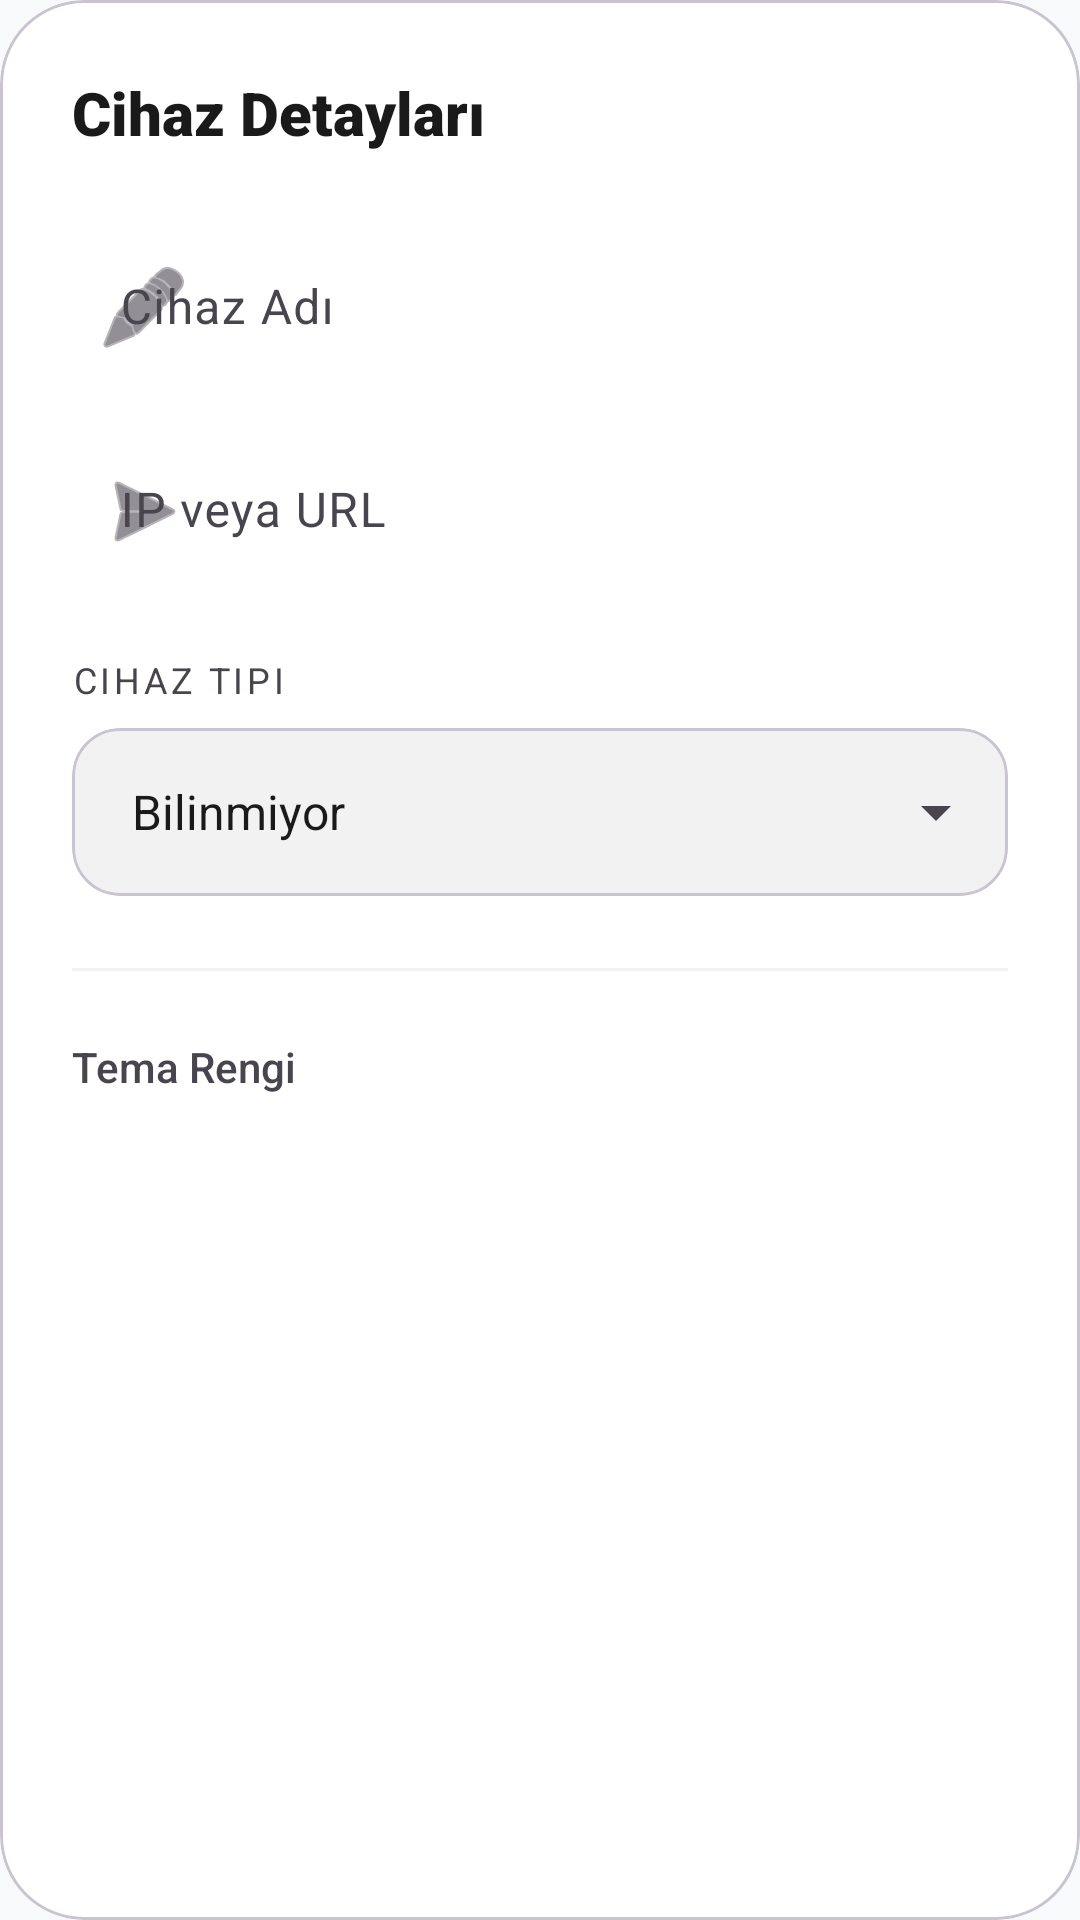

Layout XML and referenced resources for this Android screen:
<!-- AndroidManifest.xml: application theme Theme.WebPorta -->
<!-- res/layout/dialog_add_device.xml -->
<?xml version="1.0" encoding="utf-8"?>
<com.google.android.material.card.MaterialCardView xmlns:android="http://schemas.android.com/apk/res/android"
    xmlns:app="http://schemas.android.com/apk/res-auto"
    android:layout_width="match_parent"
    android:layout_height="wrap_content"
    app:cardCornerRadius="28dp"
    app:cardElevation="0dp"
    app:cardBackgroundColor="?attr/colorSurface">

    <LinearLayout
        android:layout_width="match_parent"
        android:layout_height="wrap_content"
        android:orientation="vertical"
        android:padding="24dp">

        <TextView
            android:layout_width="wrap_content"
            android:layout_height="wrap_content"
            android:text="Cihaz Detayları"
            android:textSize="20sp"
            android:fontFamily="sans-serif-black"
            android:textColor="?attr/colorOnSurface"
            android:layout_marginBottom="24dp"/>

        <com.google.android.material.textfield.TextInputLayout
            style="@style/Widget.Material3.TextInputLayout.FilledBox"
            android:layout_width="match_parent"
            android:layout_height="wrap_content"
            android:hint="Cihaz Adı"
            app:startIconDrawable="@android:drawable/ic_menu_edit"
            app:boxCornerRadiusTopStart="16dp"
            app:boxCornerRadiusTopEnd="16dp"
            app:boxCornerRadiusBottomStart="16dp"
            app:boxCornerRadiusBottomEnd="16dp"
            app:boxStrokeWidth="0dp"
            app:boxStrokeWidthFocused="0dp">
            <com.google.android.material.textfield.TextInputEditText
                android:id="@+id/etDeviceName"
                android:layout_width="match_parent"
                android:layout_height="wrap_content"
                android:background="@android:color/transparent" />
        </com.google.android.material.textfield.TextInputLayout>

        <com.google.android.material.textfield.TextInputLayout
            style="@style/Widget.Material3.TextInputLayout.FilledBox"
            android:layout_width="match_parent"
            android:layout_height="wrap_content"
            android:layout_marginTop="12dp"
            android:hint="IP veya URL"
            app:startIconDrawable="@android:drawable/ic_menu_send"
            app:boxCornerRadiusTopStart="16dp"
            app:boxCornerRadiusTopEnd="16dp"
            app:boxCornerRadiusBottomStart="16dp"
            app:boxCornerRadiusBottomEnd="16dp"
            app:boxStrokeWidth="0dp"
            app:boxStrokeWidthFocused="0dp">
            <com.google.android.material.textfield.TextInputEditText
                android:id="@+id/etDeviceIp"
                android:layout_width="match_parent"
                android:layout_height="wrap_content"
                android:inputType="textUri"
                android:background="@android:color/transparent" />
        </com.google.android.material.textfield.TextInputLayout>

        <TextView
            android:layout_width="wrap_content"
            android:layout_height="wrap_content"
            android:text="Cihaz Tipi"
            android:textSize="12sp"
            android:layout_marginTop="20dp"
            android:layout_marginBottom="8dp"
            android:textAllCaps="true"
            android:letterSpacing="0.1"
            android:textColor="?android:attr/textColorSecondary"/>

        <com.google.android.material.card.MaterialCardView
            android:layout_width="match_parent"
            android:layout_height="wrap_content"
            app:cardCornerRadius="16dp"
            app:cardElevation="0dp"
            app:cardBackgroundColor="#0D000000">
            <Spinner
                android:id="@+id/spinnerDeviceType"
                android:layout_width="match_parent"
                android:layout_height="56dp"
                android:entries="@array/device_types"
                android:paddingStart="12dp" />
        </com.google.android.material.card.MaterialCardView>

        <View
            android:layout_width="match_parent"
            android:layout_height="1dp"
            android:layout_marginTop="24dp"
            android:background="#0D000000" />

        <LinearLayout
            android:layout_width="match_parent"
            android:layout_height="wrap_content"
            android:orientation="horizontal"
            android:gravity="center_vertical"
            android:layout_marginTop="16dp">

            <TextView
                android:layout_width="0dp"
                android:layout_height="wrap_content"
                android:layout_weight="1"
                android:text="Tema Rengi"
                android:textSize="14sp"
                android:fontFamily="sans-serif-medium" />

            <View
                android:id="@+id/viewColorPreview"
                android:layout_width="32dp"
                android:layout_height="32dp"
                android:background="@drawable/circle_bg"
                android:backgroundTint="?attr/colorPrimary" />
        </LinearLayout>

        <HorizontalScrollView
            android:layout_width="match_parent"
            android:layout_height="wrap_content"
            android:layout_marginTop="12dp"
            android:scrollbars="none">
            <LinearLayout
                android:id="@+id/colorPickerContainer"
                android:layout_width="wrap_content"
                android:layout_height="wrap_content"
                android:orientation="horizontal"
                android:paddingBottom="8dp" />
        </HorizontalScrollView>

    </LinearLayout>
</com.google.android.material.card.MaterialCardView>
<!-- resources referenced by this layout -->
<resources>
  <string-array name="device_types">
          <item>Bilinmiyor</item>
          <item>3D Yazıcı</item>
          <item>Sunucu</item>
          <item>ESP32</item>
          <item>IoT Cihazı</item>
          <item>Modem/Router</item>
          <item>Kamera</item>
      </string-array>
  <style name="Theme.WebPorta" parent="Base.Theme.WebPorta" />
  <style name="Base.Theme.WebPorta" parent="Theme.Material3.DayNight.NoActionBar">
          <item name="colorPrimary">@color/primary</item>
          <item name="colorOnPrimary">@color/white</item>
          <item name="colorSecondary">@color/secondary</item>
          <item name="colorOnSecondary">@color/white</item>
  
          <item name="android:windowBackground">@color/bg_light</item>
          <item name="colorSurface">@color/surface_light</item>
          <item name="colorOnSurface">@color/text_primary_light</item>
          <item name="android:textColorPrimary">@color/text_primary_light</item>
      </style>
  <color name="primary">#E2B33C</color>
  <color name="white">#FFFFFFFF</color>
  <color name="secondary">#2C2C2C</color>
  <color name="bg_light">#F8F9FA</color>
  <color name="surface_light">#FFFFFF</color>
  <color name="text_primary_light">#1A1A1A</color>
</resources>
